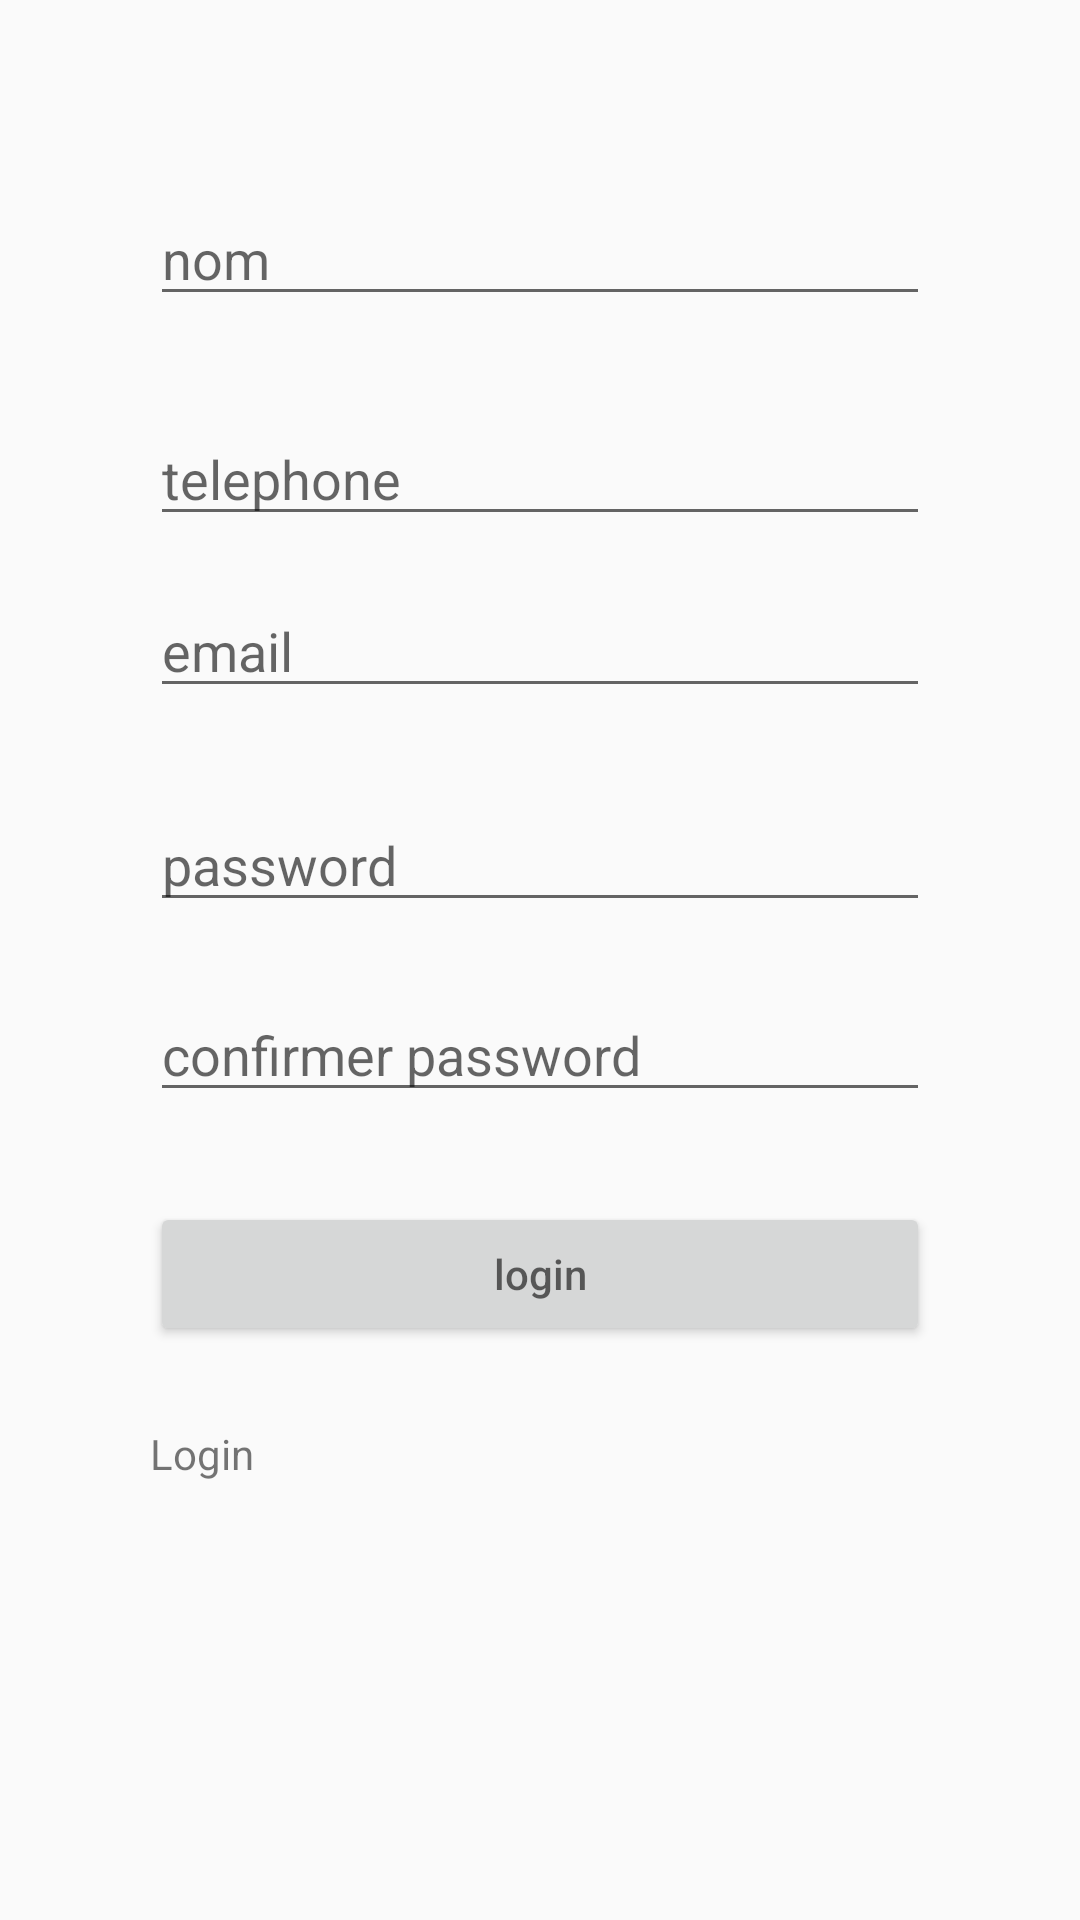

Reconstruct the res/layout file that produces this screen, plus the resources it refers to.
<!-- AndroidManifest.xml: application theme AppTheme -->
<!-- res/layout/activity_register.xml -->
<?xml version="1.0" encoding="utf-8"?>
<androidx.constraintlayout.widget.ConstraintLayout xmlns:android="http://schemas.android.com/apk/res/android"
    xmlns:app="http://schemas.android.com/apk/res-auto"
    xmlns:tools="http://schemas.android.com/tools"
    android:layout_width="match_parent"
    android:layout_height="match_parent"
    tools:context=".Register">

    <EditText
        android:id="@+id/nom"
        android:layout_width="match_parent"
        android:layout_height="wrap_content"
        android:layout_margin="50dp"
        android:hint="nom"
        app:layout_constraintBottom_toBottomOf="parent"
        app:layout_constraintHorizontal_bias="0.494"
        app:layout_constraintLeft_toLeftOf="parent"
        app:layout_constraintRight_toRightOf="parent"
        app:layout_constraintTop_toTopOf="parent"
        app:layout_constraintVertical_bias="0.028" />

    <EditText
        android:id="@+id/telephone"
        android:layout_width="match_parent"
        android:layout_height="wrap_content"
        android:layout_margin="50dp"
        android:hint="telephone"
        app:layout_constraintBottom_toBottomOf="parent"
        app:layout_constraintHorizontal_bias="0.838"
        app:layout_constraintLeft_toLeftOf="parent"
        app:layout_constraintRight_toRightOf="parent"
        app:layout_constraintTop_toTopOf="parent"
        app:layout_constraintVertical_bias="0.175" />

    <EditText
        android:id="@+id/email"
        android:layout_width="match_parent"
        android:layout_height="wrap_content"
        android:layout_margin="50dp"
        android:hint="email"
        app:layout_constraintBottom_toBottomOf="parent"
        app:layout_constraintHorizontal_bias="0.505"
        app:layout_constraintLeft_toLeftOf="parent"
        app:layout_constraintRight_toRightOf="parent"
        app:layout_constraintTop_toTopOf="parent"
        app:layout_constraintVertical_bias="0.29" />

    <EditText
        android:id="@+id/password"
        android:layout_width="match_parent"
        android:layout_height="wrap_content"
        android:layout_margin="50dp"
        android:hint="password"
        app:layout_constraintBottom_toBottomOf="parent"
        app:layout_constraintHorizontal_bias="0.505"
        app:layout_constraintLeft_toLeftOf="parent"
        app:layout_constraintRight_toRightOf="parent"
        app:layout_constraintTop_toTopOf="parent"
        app:layout_constraintVertical_bias="0.433" />

    <EditText
        android:id="@+id/password2"
        android:layout_width="match_parent"
        android:layout_height="wrap_content"
        android:layout_margin="50dp"
        android:hint="confirmer password"
        app:layout_constraintBottom_toBottomOf="parent"
        app:layout_constraintHorizontal_bias="0.505"
        app:layout_constraintLeft_toLeftOf="parent"
        app:layout_constraintRight_toRightOf="parent"
        app:layout_constraintTop_toTopOf="parent"
        app:layout_constraintVertical_bias="0.56" />

    <Button
        android:id="@+id/btn_register"
        android:layout_width="match_parent"
        android:layout_height="wrap_content"
        android:layout_margin="50dp"
        android:hint="login"
        app:layout_constraintBottom_toBottomOf="parent"
        app:layout_constraintHorizontal_bias="0.505"
        app:layout_constraintLeft_toLeftOf="parent"
        app:layout_constraintRight_toRightOf="parent"
        app:layout_constraintTop_toTopOf="parent"
        app:layout_constraintVertical_bias="0.713" />

    <TextView
        android:id="@+id/login_text"
        android:layout_width="match_parent"
        android:layout_height="wrap_content"
        android:layout_margin="50dp"
        android:text="Login"
        app:layout_constraintBottom_toBottomOf="parent"
        app:layout_constraintHorizontal_bias="0.505"
        app:layout_constraintLeft_toLeftOf="parent"
        app:layout_constraintRight_toRightOf="parent"
        app:layout_constraintTop_toTopOf="parent"
        app:layout_constraintVertical_bias="0.816" />

</androidx.constraintlayout.widget.ConstraintLayout>
<!-- resources referenced by this layout -->
<resources>
  <style name="AppTheme" parent="Theme.AppCompat.Light.NoActionBar">
          
          <item name="colorPrimary">@color/colorPrimary</item>
          <item name="colorPrimaryDark">@color/colorPrimaryDark</item>
          <item name="colorAccent">@color/colorAccent</item>
      </style>
  <color name="colorPrimary">#dd527b</color>
  <color name="colorPrimaryDark">#dd527b</color>
  <color name="colorAccent">#dd527b</color>
</resources>
